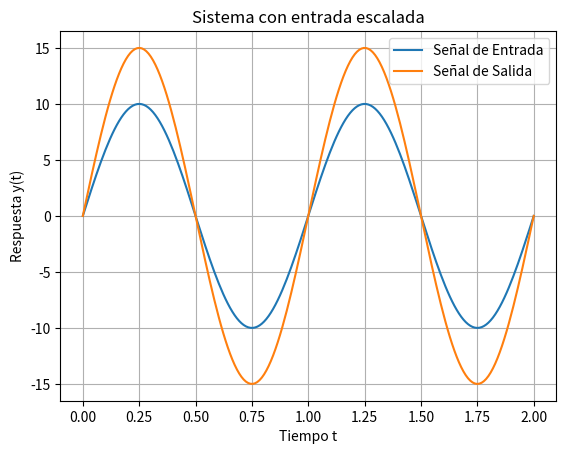

Python code for this plot:
import numpy as np
import matplotlib.pyplot as plt

# Definición de los coeficientes y entrada
r1 = 20
r2 = 10
v = 10

def u(t):
    return v * np.sin(2 * np.pi * t)

# Ecuación diferencial
def model(t):
    return u(t) *(1 + r2 / r1)

# Parámetros de la simulación
t = np.linspace(0, 2, 200)

# Gráfica de los resultados
plt.plot(t, u(t), label='Señal de Entrada')
plt.plot(t, model(t), label='Señal de Salida')
plt.xlabel('Tiempo t')
plt.ylabel('Respuesta y(t)')
plt.title('Sistema con entrada escalada')
plt.legend()
plt.grid()
plt.show()